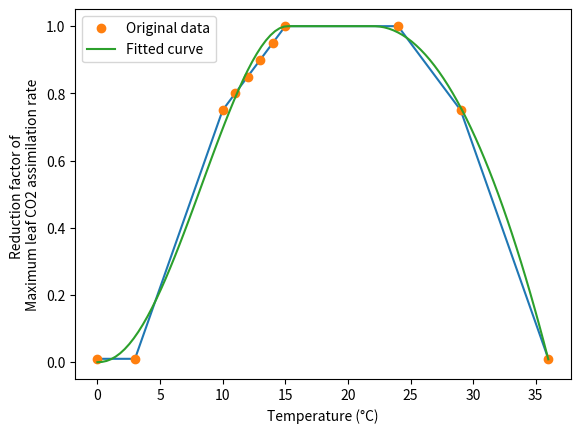

This chart was generated by the following Python code: (Note: this script raises an exception after producing the figure.)
#%%

import numpy as np
import matplotlib.pyplot as plt
def combined_equation(Temp_daytime, tm1, t1, t2, te):
    return np.where(Temp_daytime < t1, 
                    1 * (1 + (t1 - Temp_daytime) / (t1 - tm1)) * (Temp_daytime / t1) ** (t1 / (t1 - tm1)),
                    np.where((Temp_daytime >= t1) & (Temp_daytime <= t2), 1, 
                             1 * ((te - Temp_daytime)/(te - t2))*((Temp_daytime + t1 - t2)/t1)**(t1/(te - t2))))
from scipy.optimize import curve_fit


AGFUN_TMPFTB = [0.0,0.01,3.0,0.01,10.0,0.75, 11, 0.8,  12, 0.85, 13, 0.9, 
                14, 0.95, 15.0,1.0,24.0,1.0,29.0,0.75,36.0,0.01]
x = AGFUN_TMPFTB[::2]  # Values in odd positions
y = AGFUN_TMPFTB[1::2]  # Values in even positions
plt.plot(x, y)
plt.xlabel('Temperature (°C)')
plt.ylabel('Reduction factor of \nMaximum leaf CO2 assimilation rate')

# Initial guess: [tm1, t1, t2, te, 1]
p0 = [0, 10, 20, 30]

# Fit the curve
popt, pcov = curve_fit(combined_equation, x, y, p0, method='dogbox', maxfev=5000)

# Generate y data from the combined_equation function with the optimized parameters
x_smooth = np.linspace(min(x), max(x), 100)
y_smooth = combined_equation(x_smooth, *popt)

# Plot the original data and the fitted curve
plt.plot(x, y, 'o', label='Original data')
plt.plot(x_smooth, y_smooth, label='Fitted curve')
plt.legend()

plt.savefig('../output/TMPFTB_curving_fitting.svg', bbox_inches='tight')
plt.show()
plt.close()
